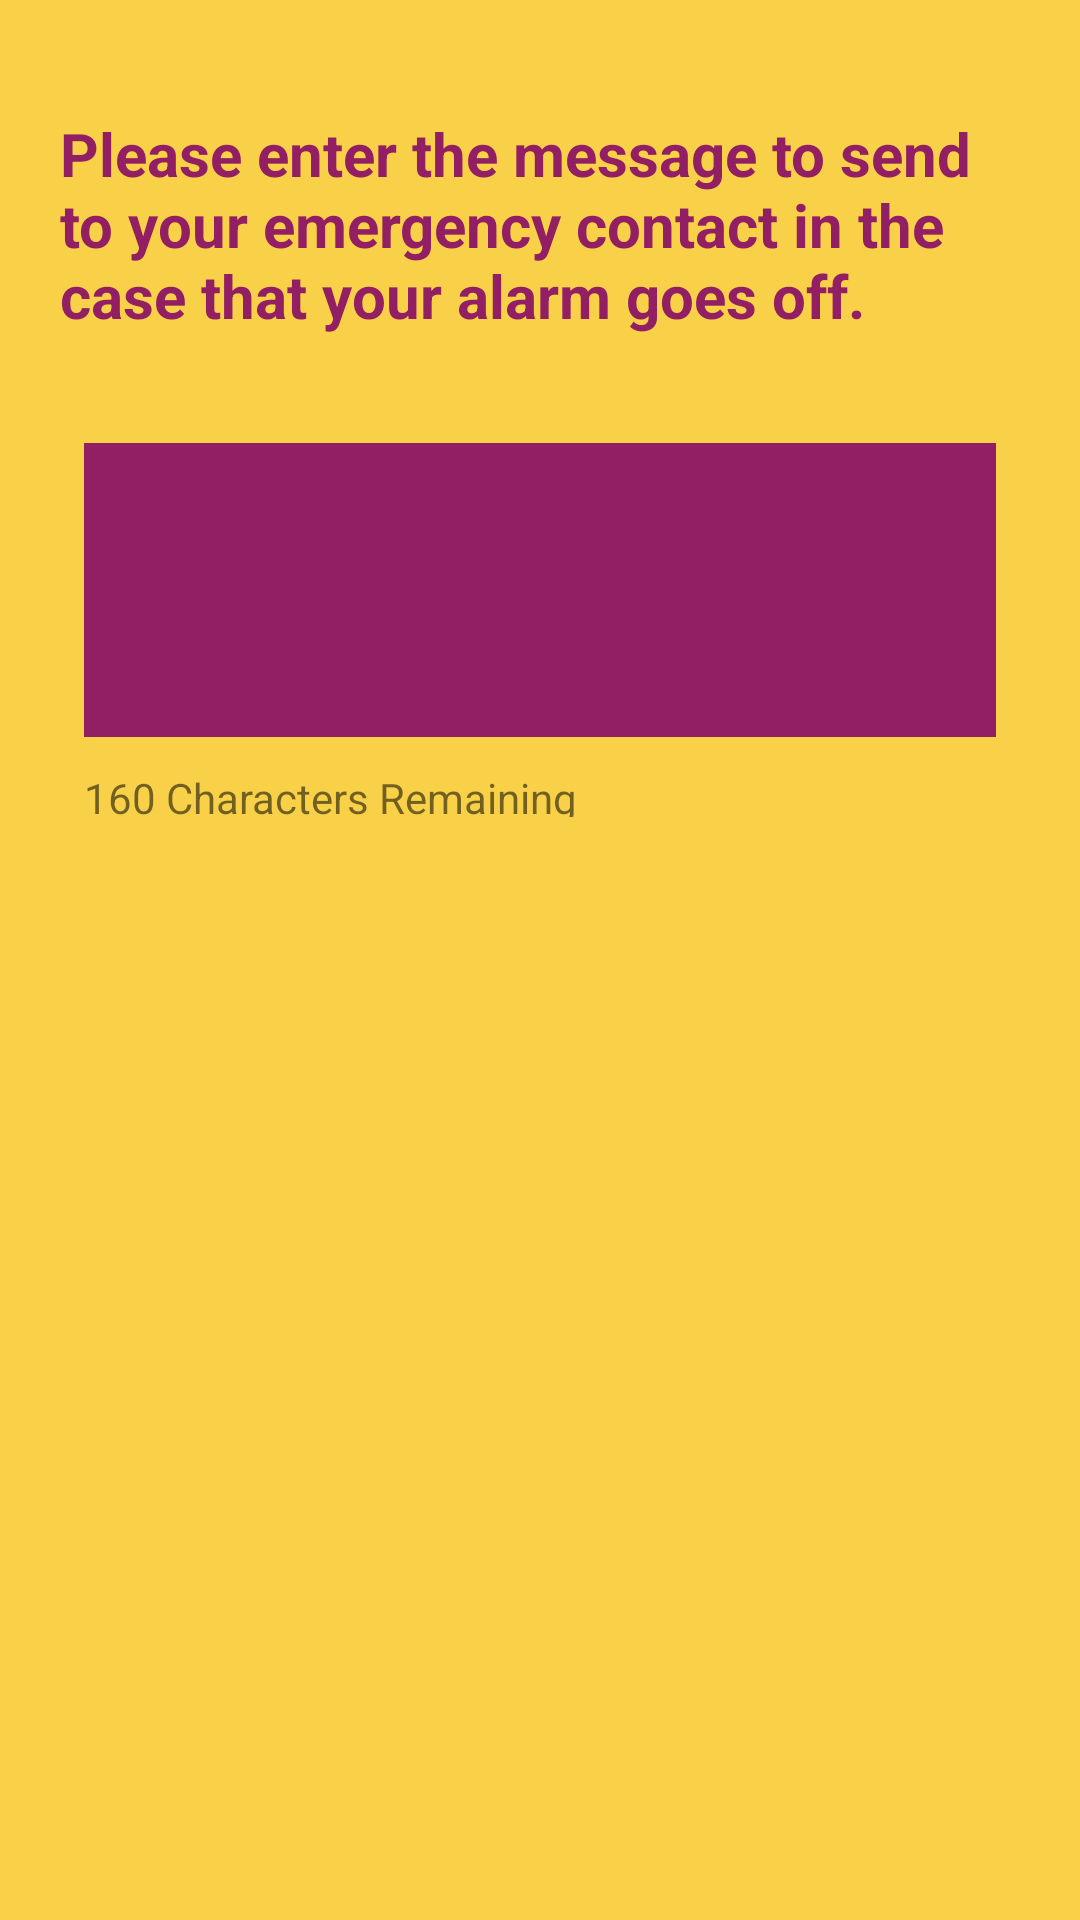

This screen was rendered from an Android layout file. Write that file and the resources it references.
<!-- AndroidManifest.xml: application theme MsicTheme.NoActionBar -->
<!-- res/layout/message_step.xml -->
<?xml version="1.0" encoding="utf-8"?>
<android.support.constraint.ConstraintLayout xmlns:android="http://schemas.android.com/apk/res/android"
    xmlns:app="http://schemas.android.com/apk/res-auto"
    xmlns:tools="http://schemas.android.com/tools"
    android:layout_width="match_parent"
    android:layout_height="match_parent"
    android:background="@color/unitingYellow"
    android:padding="20dp">

    <TextView
        android:id="@+id/textView3"
        android:layout_width="match_parent"
        android:layout_height="wrap_content"
        android:layout_marginBottom="8dp"
        android:layout_marginTop="8dp"
        android:text="@string/message_step"
        android:textColor="@color/unitingPurple"
        android:textSize="20sp"
        android:textStyle="bold"
        app:layout_constraintBottom_toBottomOf="parent"
        app:layout_constraintLeft_toLeftOf="parent"
        app:layout_constraintRight_toRightOf="parent"
        app:layout_constraintTop_toTopOf="parent"
        app:layout_constraintVertical_bias="0.019"
        tools:layout_editor_absoluteX="28dp" />

    <EditText
        android:id="@+id/initial_message"
        android:layout_width="match_parent"
        android:layout_height="wrap_content"
        android:layout_marginBottom="8dp"
        android:layout_marginEnd="8dp"
        android:layout_marginStart="8dp"
        android:layout_marginTop="8dp"
        android:background="@color/unitingPurple"
        android:ems="10"
        android:gravity="top"
        android:inputType="textMultiLine"
        android:lines="4"
        android:maxLength="160"
        android:maxLines="4"
        android:minLines="4"
        android:singleLine="false"
        android:textColor="@color/unitingYellow"
        android:textSize="20sp"
        app:layout_constraintBottom_toBottomOf="parent"
        app:layout_constraintEnd_toEndOf="parent"
        app:layout_constraintHorizontal_bias="1.0"
        app:layout_constraintStart_toStartOf="parent"
        app:layout_constraintTop_toBottomOf="@+id/textView3"
        app:layout_constraintVertical_bias="0.07" />

    <TextView
        android:id="@+id/characters_remaining"
        android:layout_width="wrap_content"
        android:layout_height="16dp"
        android:layout_marginBottom="8dp"
        android:layout_marginStart="8dp"
        android:layout_marginTop="8dp"
        android:text="@string/_160_characters_remaining"
        app:layout_constraintBottom_toBottomOf="parent"
        app:layout_constraintStart_toStartOf="parent"
        app:layout_constraintTop_toBottomOf="@+id/initial_message"
        app:layout_constraintVertical_bias="0.008"
        android:layout_marginLeft="8dp" />


</android.support.constraint.ConstraintLayout>
<!-- resources referenced by this layout -->
<resources>
  <color name="unitingPurple">#921e63</color>
  <color name="unitingYellow">#f9d148</color>
  <string name="_160_characters_remaining">160 Characters Remaining</string>
  <string name="message_step">
          Please enter the message to send to your emergency contact in the case that your alarm goes
          off.
      </string>
  <style name="MsicTheme.NoActionBar">
          <item name="windowActionBar">false</item>
          <item name="windowNoTitle">true</item>
      </style>
</resources>
